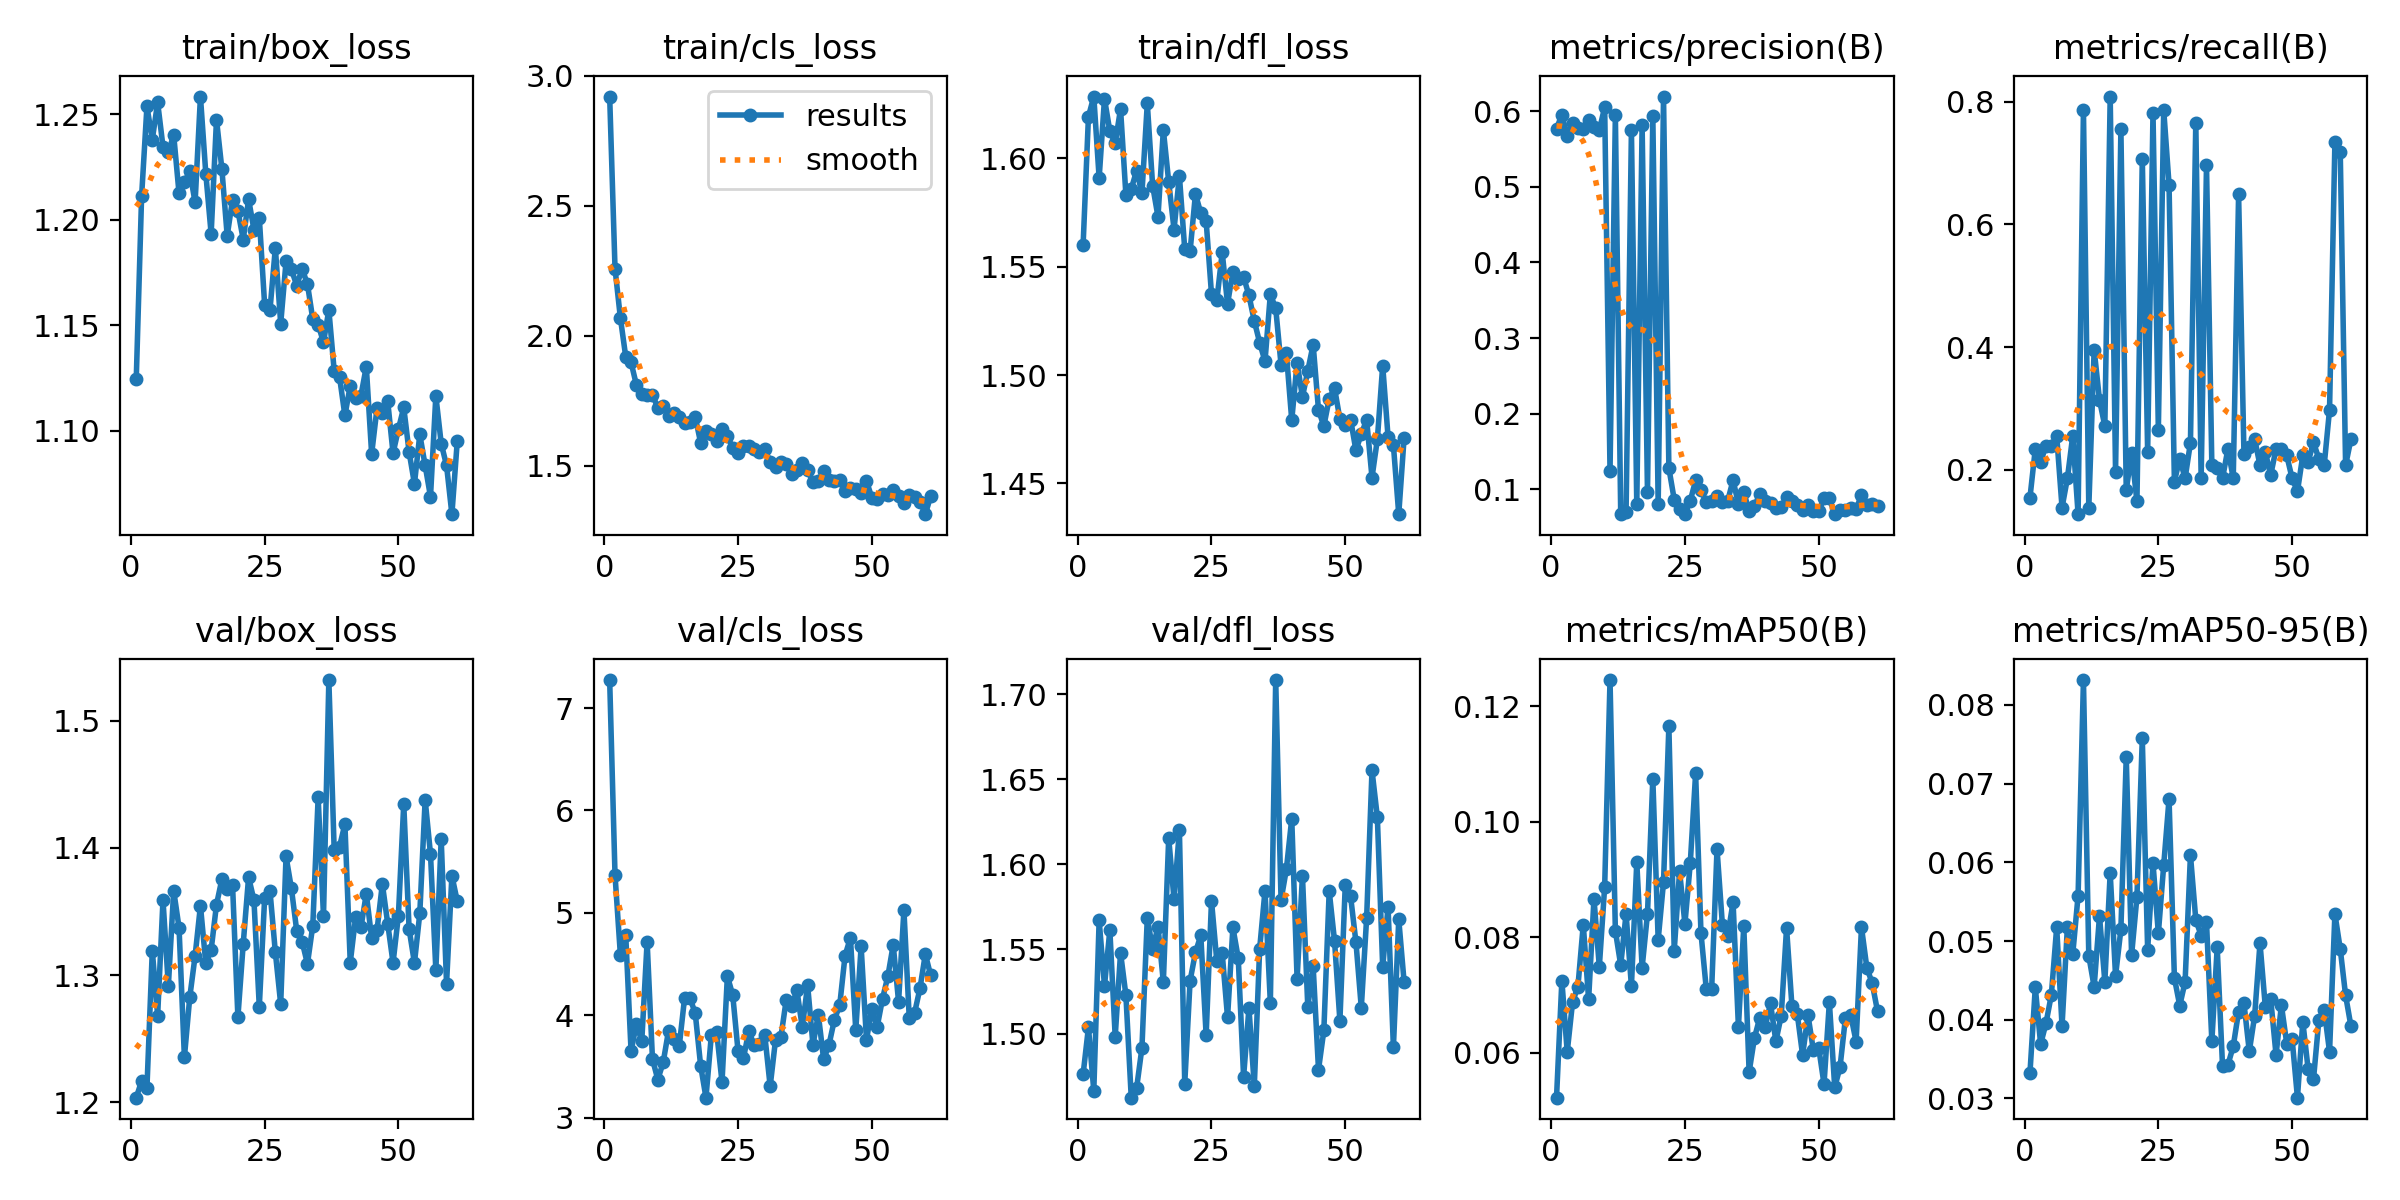

The file beside this chart, header and first rows:
epoch, train/box_loss, train/cls_loss, train/dfl_loss, metrics/precision(B), metrics/recall(B), metrics/mAP50(B), metrics/mAP50-95(B), val/box_loss, val/cls_loss, val/dfl_loss, lr/pg0, lr/pg1, lr/pg2
1, 1.124, 2.921, 1.56, 0.5767, 0.1543, 0.05226, 0.0332, 1.204, 7.274, 1.476, 0.0004707, 0.0004707, 0.0004707
2, 1.211, 2.259, 1.619, 0.5951, 0.234, 0.0725, 0.04411, 1.217, 5.369, 1.504, 0.0009439, 0.0009439, 0.0009439
3, 1.254, 2.069, 1.629, 0.5672, 0.2128, 0.06015, 0.03689, 1.211, 4.593, 1.466, 0.001414, 0.001414, 0.001414
4, 1.238, 1.92, 1.591, 0.5844, 0.2394, 0.06879, 0.03955, 1.319, 4.785, 1.567, 0.001415, 0.001415, 0.001415
5, 1.256, 1.898, 1.628, 0.5774, 0.2394, 0.07148, 0.04316, 1.268, 3.648, 1.528, 0.001415, 0.001415, 0.001415
6, 1.235, 1.81, 1.613, 0.5766, 0.2553, 0.0822, 0.05175, 1.359, 3.917, 1.561, 0.00141, 0.00141, 0.00141
7, 1.232, 1.776, 1.607, 0.5883, 0.1383, 0.06924, 0.0392, 1.291, 3.745, 1.498, 0.001405, 0.001405, 0.001405
8, 1.24, 1.771, 1.623, 0.579, 0.1862, 0.08666, 0.05181, 1.366, 4.719, 1.548, 0.001401, 0.001401, 0.001401
9, 1.213, 1.773, 1.583, 0.5746, 0.2553, 0.07491, 0.04833, 1.337, 3.572, 1.523, 0.001396, 0.001396, 0.001396
10, 1.218, 1.723, 1.586, 0.6052, 0.1277, 0.08873, 0.05577, 1.235, 3.373, 1.462, 0.001391, 0.001391, 0.001391
11, 1.223, 1.731, 1.594, 0.1247, 0.7872, 0.1245, 0.08317, 1.282, 3.54, 1.468, 0.001387, 0.001387, 0.001387
12, 1.208, 1.692, 1.584, 0.5943, 0.1383, 0.08111, 0.04812, 1.315, 3.848, 1.492, 0.001382, 0.001382, 0.001382
13, 1.258, 1.704, 1.625, 0.06727, 0.3961, 0.07519, 0.04417, 1.355, 3.764, 1.568, 0.001377, 0.001377, 0.001377
14, 1.222, 1.689, 1.587, 0.06999, 0.3138, 0.08406, 0.05318, 1.309, 3.696, 1.55, 0.001372, 0.001372, 0.001372
15, 1.193, 1.663, 1.573, 0.5744, 0.2713, 0.07152, 0.04482, 1.32, 4.169, 1.563, 0.001368, 0.001368, 0.001368
16, 1.248, 1.666, 1.613, 0.08041, 0.8085, 0.09301, 0.05866, 1.355, 4.171, 1.53, 0.001363, 0.001363, 0.001363
17, 1.224, 1.687, 1.589, 0.5811, 0.1968, 0.07475, 0.04557, 1.375, 4.018, 1.615, 0.001358, 0.001358, 0.001358
18, 1.192, 1.589, 1.567, 0.09623, 0.7553, 0.08403, 0.05149, 1.367, 3.509, 1.579, 0.001354, 0.001354, 0.001354
19, 1.21, 1.635, 1.592, 0.5937, 0.1668, 0.1075, 0.07336, 1.371, 3.196, 1.62, 0.001349, 0.001349, 0.001349
20, 1.204, 1.623, 1.558, 0.0802, 0.2276, 0.07956, 0.04821, 1.267, 3.804, 1.471, 0.001344, 0.001344, 0.001344
21, 1.191, 1.594, 1.557, 0.6191, 0.1489, 0.08953, 0.05561, 1.325, 3.837, 1.531, 0.001339, 0.001339, 0.001339
22, 1.21, 1.64, 1.584, 0.1282, 0.7075, 0.1165, 0.07575, 1.377, 3.348, 1.548, 0.001335, 0.001335, 0.001335
23, 1.195, 1.614, 1.575, 0.08662, 0.2287, 0.0777, 0.04888, 1.359, 4.382, 1.558, 0.00133, 0.00133, 0.00133
24, 1.201, 1.568, 1.571, 0.07354, 0.7819, 0.09144, 0.05992, 1.275, 4.199, 1.499, 0.001325, 0.001325, 0.001325
25, 1.16, 1.549, 1.537, 0.0676, 0.2653, 0.08233, 0.05096, 1.361, 3.648, 1.578, 0.001321, 0.001321, 0.001321
26, 1.157, 1.575, 1.534, 0.08496, 0.7872, 0.09281, 0.05962, 1.366, 3.58, 1.543, 0.001316, 0.001316, 0.001316
27, 1.187, 1.574, 1.557, 0.1119, 0.6649, 0.1083, 0.06806, 1.318, 3.844, 1.548, 0.001311, 0.001311, 0.001311
28, 1.151, 1.565, 1.533, 0.09901, 0.1809, 0.08074, 0.04531, 1.277, 3.711, 1.51, 0.001306, 0.001306, 0.001306
29, 1.18, 1.551, 1.548, 0.08326, 0.2181, 0.07097, 0.04179, 1.393, 3.715, 1.563, 0.001302, 0.001302, 0.001302
30, 1.177, 1.565, 1.545, 0.08505, 0.1862, 0.07109, 0.04482, 1.368, 3.804, 1.545, 0.001297, 0.001297, 0.001297
31, 1.169, 1.514, 1.545, 0.09186, 0.2442, 0.09526, 0.06093, 1.335, 3.307, 1.475, 0.001292, 0.001292, 0.001292
32, 1.177, 1.497, 1.537, 0.08386, 0.766, 0.08221, 0.05269, 1.326, 3.76, 1.515, 0.001288, 0.001288, 0.001288
33, 1.17, 1.513, 1.525, 0.08496, 0.1862, 0.08027, 0.0507, 1.309, 3.785, 1.469, 0.001283, 0.001283, 0.001283
34, 1.153, 1.505, 1.515, 0.1122, 0.6968, 0.08607, 0.05237, 1.339, 4.151, 1.55, 0.001278, 0.001278, 0.001278
35, 1.15, 1.467, 1.506, 0.08048, 0.2074, 0.06448, 0.03728, 1.44, 4.091, 1.584, 0.001273, 0.001273, 0.001273
36, 1.142, 1.483, 1.537, 0.09607, 0.2021, 0.08197, 0.04919, 1.346, 4.243, 1.518, 0.001269, 0.001269, 0.001269
37, 1.157, 1.509, 1.531, 0.07171, 0.1862, 0.05669, 0.03406, 1.532, 3.882, 1.708, 0.001264, 0.001264, 0.001264
38, 1.128, 1.484, 1.505, 0.07791, 0.234, 0.06262, 0.03426, 1.398, 4.294, 1.579, 0.001259, 0.001259, 0.001259
39, 1.125, 1.436, 1.51, 0.09379, 0.1862, 0.06612, 0.03662, 1.401, 3.71, 1.597, 0.001254, 0.001254, 0.001254
40, 1.107, 1.44, 1.479, 0.08467, 0.6489, 0.06453, 0.04104, 1.419, 4.007, 1.627, 0.00125, 0.00125, 0.00125
41, 1.121, 1.479, 1.506, 0.0814, 0.2265, 0.06856, 0.0421, 1.31, 3.568, 1.532, 0.001245, 0.001245, 0.001245
42, 1.116, 1.445, 1.49, 0.07536, 0.2379, 0.062, 0.03598, 1.345, 3.713, 1.593, 0.00124, 0.00124, 0.00124
43, 1.117, 1.44, 1.502, 0.07609, 0.25, 0.06644, 0.04049, 1.337, 3.956, 1.516, 0.001236, 0.001236, 0.001236
44, 1.131, 1.447, 1.514, 0.08992, 0.2074, 0.08162, 0.04974, 1.364, 4.099, 1.54, 0.001231, 0.001231, 0.001231
45, 1.089, 1.405, 1.484, 0.08453, 0.2287, 0.06813, 0.04157, 1.329, 4.584, 1.479, 0.001226, 0.001226, 0.001226
46, 1.111, 1.416, 1.476, 0.07929, 0.1915, 0.06674, 0.04264, 1.335, 4.757, 1.502, 0.001221, 0.001221, 0.001221
47, 1.109, 1.412, 1.489, 0.07251, 0.234, 0.0596, 0.03552, 1.372, 3.855, 1.584, 0.001217, 0.001217, 0.001217
48, 1.114, 1.395, 1.494, 0.07896, 0.234, 0.06656, 0.04185, 1.341, 4.672, 1.555, 0.001212, 0.001212, 0.001212
49, 1.089, 1.441, 1.48, 0.07176, 0.2234, 0.06049, 0.03696, 1.31, 3.763, 1.508, 0.001207, 0.001207, 0.001207
50, 1.101, 1.377, 1.477, 0.07078, 0.1862, 0.06093, 0.03757, 1.347, 4.057, 1.588, 0.001203, 0.001203, 0.001203
51, 1.111, 1.374, 1.48, 0.08868, 0.1649, 0.05461, 0.03009, 1.435, 3.887, 1.581, 0.001198, 0.001198, 0.001198
52, 1.09, 1.389, 1.465, 0.08819, 0.2234, 0.06879, 0.03976, 1.336, 4.162, 1.554, 0.001193, 0.001193, 0.001193
53, 1.075, 1.386, 1.473, 0.06724, 0.2128, 0.05402, 0.0337, 1.31, 4.382, 1.515, 0.001189, 0.001189, 0.001189
54, 1.098, 1.406, 1.479, 0.07234, 0.2447, 0.05761, 0.03245, 1.349, 4.689, 1.568, 0.001184, 0.001184, 0.001184
55, 1.084, 1.381, 1.453, 0.0725, 0.2181, 0.06605, 0.03992, 1.438, 4.133, 1.655, 0.001179, 0.001179, 0.001179
56, 1.069, 1.357, 1.47, 0.07484, 0.2074, 0.06651, 0.04127, 1.395, 5.027, 1.628, 0.001174, 0.001174, 0.001174
57, 1.117, 1.389, 1.504, 0.07352, 0.2979, 0.06195, 0.03592, 1.304, 3.969, 1.539, 0.00117, 0.00117, 0.00117
58, 1.094, 1.38, 1.472, 0.09282, 0.734, 0.08175, 0.05345, 1.407, 4.025, 1.575, 0.001165, 0.001165, 0.001165
59, 1.084, 1.362, 1.468, 0.07943, 0.7181, 0.07476, 0.04899, 1.293, 4.263, 1.492, 0.00116, 0.00116, 0.00116
60, 1.06, 1.313, 1.436, 0.08004, 0.2074, 0.07207, 0.04309, 1.378, 4.597, 1.567, 0.001156, 0.001156, 0.001156
... 1 more rows
